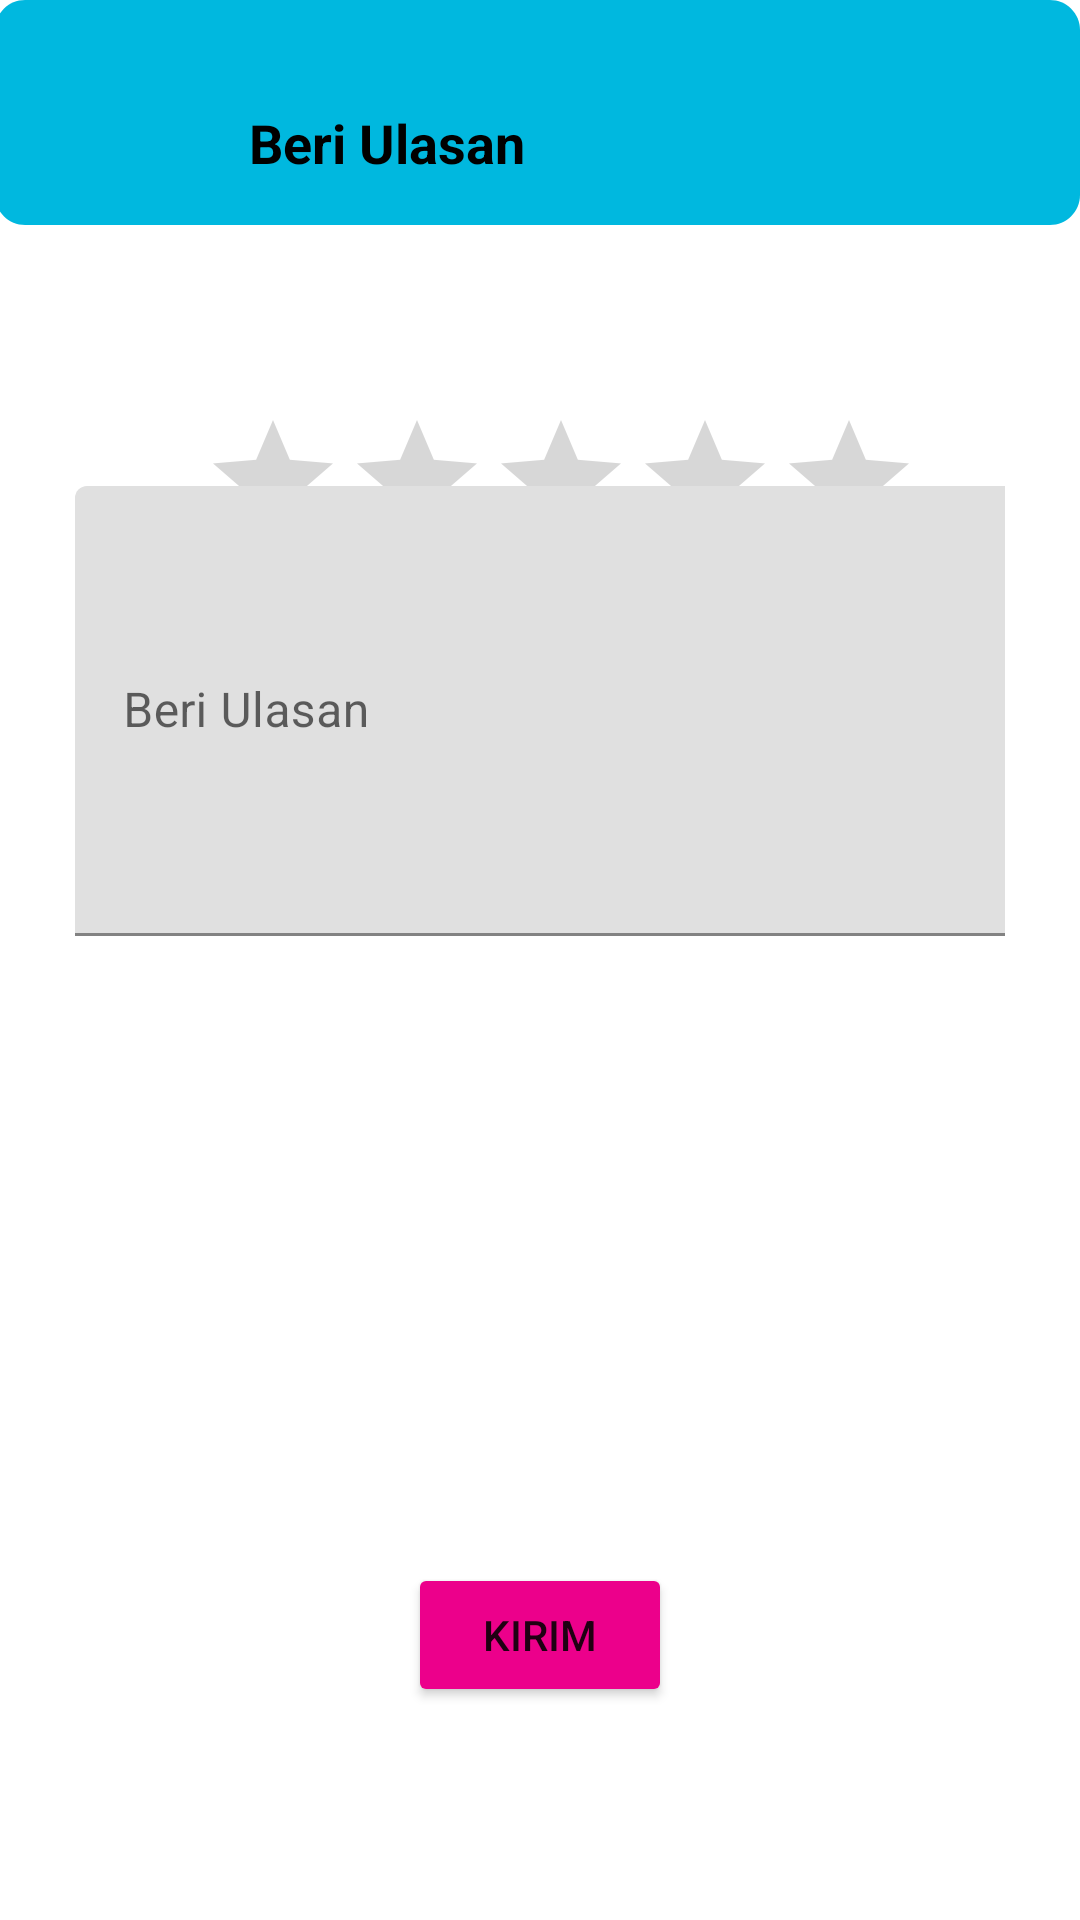

Write the Android layout XML for this screen, with the resource values it uses.
<!-- AndroidManifest.xml: application theme Theme.CATERINGKU -->
<!-- res/layout/activity_beri_ulasan.xml -->
<?xml version="1.0" encoding="utf-8"?>
<RelativeLayout xmlns:android="http://schemas.android.com/apk/res/android"
    android:layout_width="match_parent"
    android:layout_height="match_parent"
    xmlns:app="http://schemas.android.com/apk/res-auto">
    <Button
        android:id="@+id/arrowback"
        android:layout_width="24dp"
        android:layout_height="24dp"
        android:layout_alignParentLeft="true"
        android:layout_alignParentTop="true"
        android:layout_marginLeft="25dp"
        android:layout_marginTop="34dp"
        android:background="@drawable/arrowback" />

    <View
        android:id="@+id/rectangle9"
        android:layout_width="match_parent"
        android:layout_height="75dp"
        android:layout_alignParentStart="true"
        android:layout_alignParentLeft="true"
        android:layout_alignParentTop="true"
        android:layout_marginStart="-2dp"
        android:layout_marginLeft="-2dp"
        android:layout_marginTop="0dp"
        android:background="@drawable/rectangle9"
        app:layout_constraintBottom_toBottomOf="parent"
        app:layout_constraintEnd_toEndOf="parent"
        app:layout_constraintHorizontal_bias="0.0"
        app:layout_constraintStart_toStartOf="parent"
        app:layout_constraintTop_toTopOf="parent"
        app:layout_constraintVertical_bias="0.0" />

    <TextView
        android:id="@+id/beriulasan"
        android:layout_width="104dp"
        android:layout_height="27dp"
        android:layout_alignParentLeft="true"
        android:layout_alignParentTop="true"
        android:layout_alignParentEnd="true"
        android:layout_marginLeft="128dp"
        android:layout_marginTop="34dp"
        android:layout_marginEnd="179dp"
        android:layout_marginRight="128dp"
        android:gravity="center"
        android:text="Beri Ulasan"
        android:textColor="@color/black"
        android:textSize="18dp"
        android:lineHeight="27dp"
        android:textStyle="bold" />


    <RatingBar
        android:id="@+id/ratingBar"
        android:layout_width="wrap_content"
        android:layout_height="wrap_content"
        android:layout_alignParentStart="true"
        android:layout_alignParentTop="true"
        android:layout_centerHorizontal="true"
        android:layout_marginStart="67dp"
        android:layout_marginTop="136dp" />


    <Button
        android:layout_width="wrap_content"
        android:layout_height="wrap_content"
        android:layout_below="@id/beriulasan"
        android:layout_centerHorizontal="true"
        android:layout_marginVertical="460dp"
        android:layout_marginTop="436dp"
        android:backgroundTint="#EC008B"
        android:text="Kirim" />

    <com.google.android.material.textfield.TextInputLayout
        android:layout_width="match_parent"
        android:layout_height="wrap_content"
        android:layout_alignParentStart="true"
        android:layout_alignParentBottom="true"
        android:layout_marginStart="25dp"
        android:layout_marginEnd="25dp"
        android:layout_marginBottom="328dp">

        <com.google.android.material.textfield.TextInputEditText
            android:layout_width="350dp"
            android:layout_height="150dp"
            android:hint="Beri Ulasan" />
    </com.google.android.material.textfield.TextInputLayout>

</RelativeLayout>
<!-- resources referenced by this layout -->
<resources>
  <color name="black">#FF000000</color>
  <!-- drawable rectangle9 (drawable) -->
  <?xml version="1.0" encoding="utf-8"?>
  <vector
      xmlns:android="http://schemas.android.com/apk/res/android"
      xmlns:aapt="http://schemas.android.com/aapt"
      android:width="360dp"
      android:height="75dp"
      android:viewportWidth="360"
      android:viewportHeight="75"
      >
  
      <group>
  
          <clip-path
              android:pathData="M10 0H350C355.523 0 360 4.47715 360 10V65C360 70.5228 355.523 75 350 75H10C4.47715 75 0 70.5228 0 65V10C0 4.47715 4.47715 0 10 0Z"
              />
  
          <path
              android:pathData="M0 0V75H360V0"
              android:fillColor="#00B8DF"
              />
  
      </group>
  
  </vector>
  <style name="Theme.CATERINGKU" parent="Theme.MaterialComponents.DayNight.DarkActionBar">
          
          <item name="colorPrimary">@color/purple_500</item>
          <item name="colorPrimaryVariant">@color/purple_700</item>
          <item name="colorOnPrimary">@color/white</item>
          
          <item name="colorSecondary">@color/teal_200</item>
          <item name="colorSecondaryVariant">@color/teal_700</item>
          <item name="colorOnSecondary">@color/black</item>
          
          <item name="android:statusBarColor" tools:targetApi="l">?attr/colorPrimaryVariant</item>
          
      </style>
  <color name="purple_500">#FF6200EE</color>
  <color name="purple_700">#FF3700B3</color>
  <color name="white">#FFFFFFFF</color>
  <color name="teal_200">#FF03DAC5</color>
  <color name="teal_700">#FF018786</color>
</resources>
